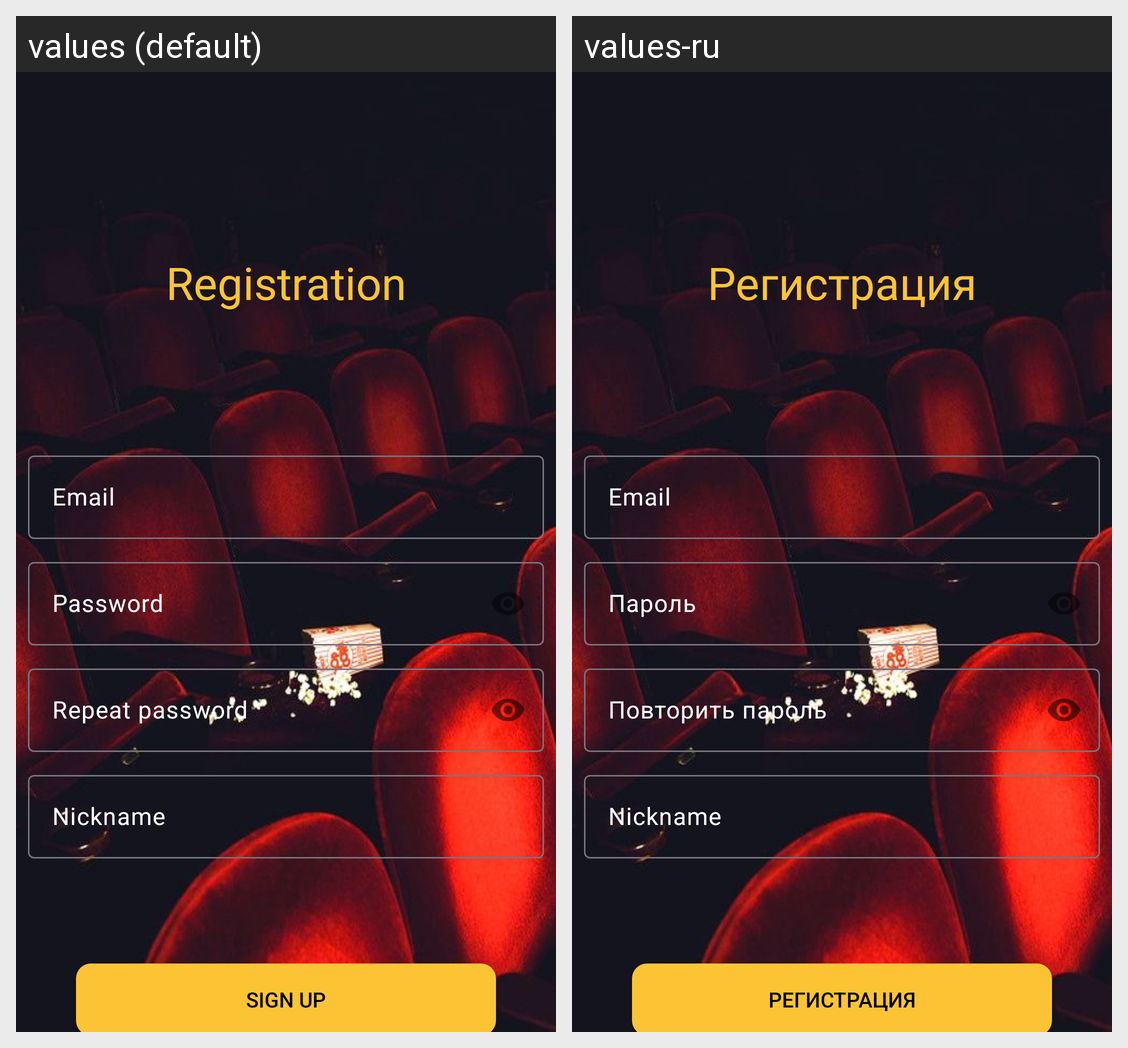

Here is an Android app screen in its default locale and in the app's own translations. Write out the translated-string differences for the strings that appear on this screen.
Android screen res/layout/fragment_register.xml rendered under 2 locales, left to right: values (default), values-ru. Device: Nexus 5 (rendered at 1080×1920; each locale shown at half size, 540×960, under a caption strip naming it); theme Theme.CinemaATL.
Strings drawn on this screen, with the default value and each locale's value (text and hints the layout hard-codes, and strings that could not be matched under every locale, appear in the picture but are not listed):

register
  values: Registration
  values-ru: Регистрация

email_register
  values: Email
  values-ru: Email

password_register
  values: Password
  values-ru: Пароль

repeat_password_register
  values: Repeat password
  values-ru: Повторить пароль

nickname_register
  values: Nickname
  values-ru: Nickname

register_button
  values: Sign Up
  values-ru: Регистрация
